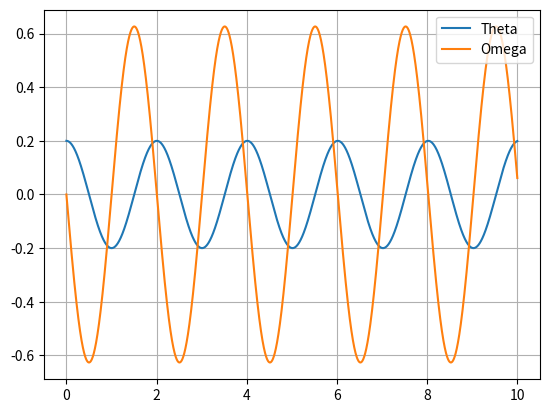
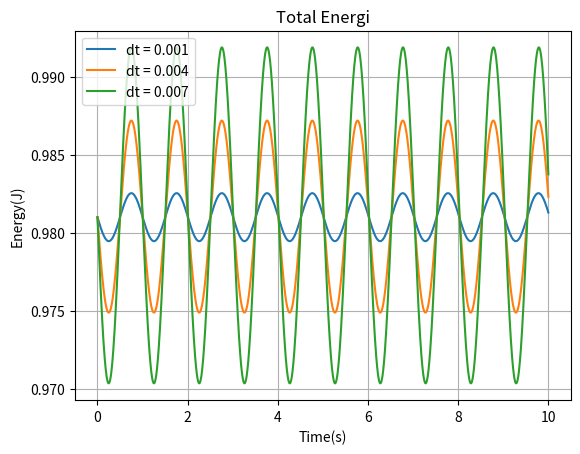
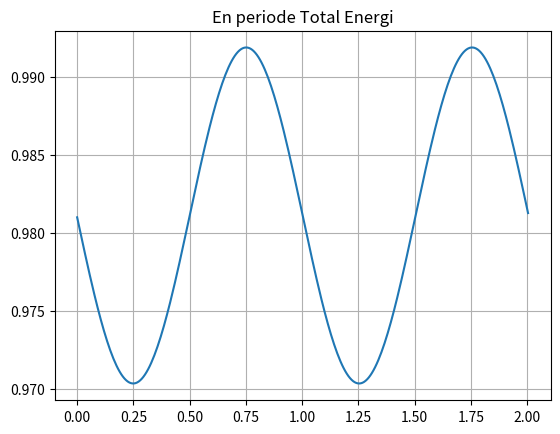
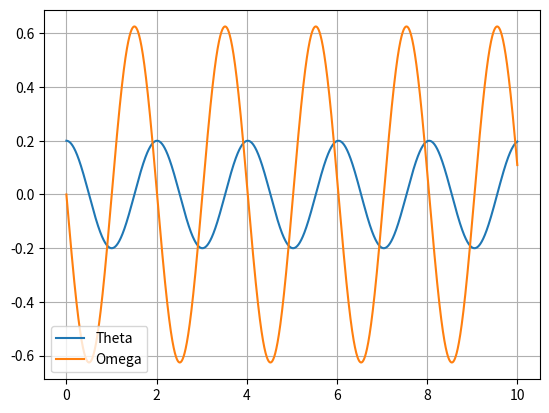
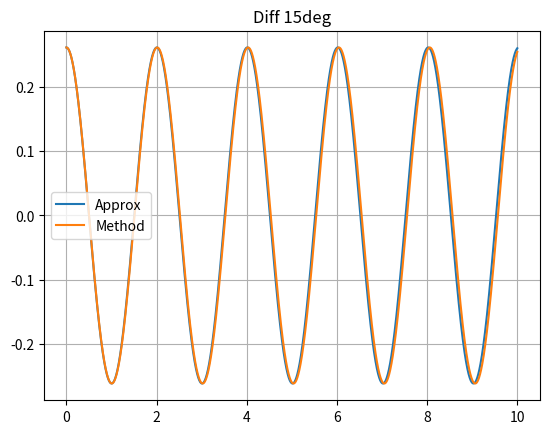
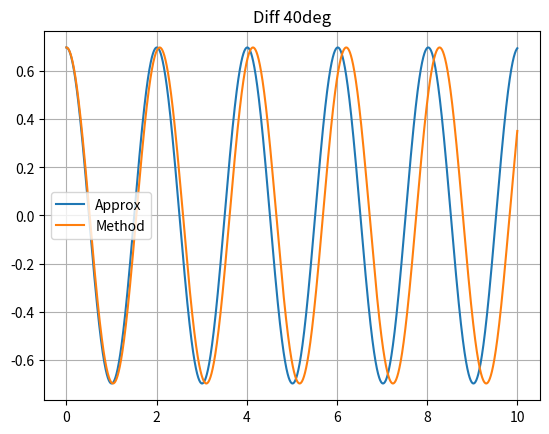
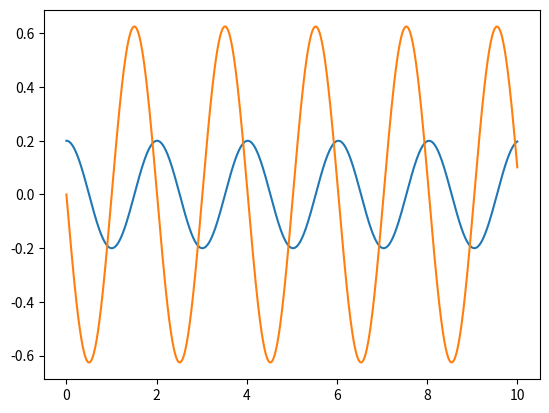

The matplotlib source for these figures, in order:
# Importing necessary libraries
import numpy as np
import matplotlib.pyplot as plt


# Defining constants and initial values
l = 1
m = 5
g = 9.81
theta_0 = 0.2
omega_0 = 0.0

# Timeconstants
T_i = 0
T_f = 10
T = T_f - T_i
samples = 10000
dt = T/samples

def euler_cromer_approx(theta_0, omega_0, dt, T_i):
    """
    Calculates angular displacement and angular velocity using the Euler-Cromer method
    
    theta_0: initial angular displacement 
    omega_0: initial angular velocity
    dt: timestep
    """
    theta=np.zeros(samples)
    omega=np.zeros(samples)
    t=np.zeros(samples)
    theta[0]=theta_0
    omega[0]=omega_0
    t[0]=T_i

    for n in range(1,samples):
        """
        calculates new value for omega using old value of theta and omega
        """
        omega[n]=omega[n-1]-g/l*theta[n-1]*dt
        
        """
        Calculates new theta using new omega and old theta
        """
        theta[n]=theta[n-1]+omega[n]*dt
        
        """
        Time array in same dimension for ploting
        """
        t[n]=t[n-1]+dt
        
    
    """
    theta: array with values of angular displacement
    w: array with values of angular velocity
    t: array with time-values
    """
    return theta,omega,t

# Saves approximations in arrays
thetaArr,omegaArr,timeArr = euler_cromer_approx(theta_0,omega_0,dt,T_i)

plt.figure("Test")
plt.plot(timeArr,thetaArr,label="Theta")
plt.plot(timeArr,omegaArr,label="Omega")
plt.legend()
plt.grid()
# plt.show()


# Oppgave 2
def energy_calculation(theta_0, omega_0, dt):
    """
    Calculates total energy for the system by Euler-Cromes method
    Inputs:
    theta_0: initial value of theta (displacement)
    omega_0: initial value of omega (angular velocity)
    
    """
    samples = int(T/dt) # Finds samplerate for chosen dt
    
    # Creat array of values using Euler-Cromer approx
    thetaArr, omegaArr, timeArr = euler_cromer_approx(theta_0,omega_0,dt,T_i)
    
    # Function for total energy
    energy_func = lambda m,l,omega,theta: (1/2)*m*(l**2)*(omega**2) + (1/2)*m*g*l*(theta**2)
    
    # Time array in same dimension 
    t = np.linspace(T_i,T,samples)
    energy = np.zeros(samples)
    
    for i in range(len(t)):
        """
        Calculation of total energy for every time-element
        """
        energy[i] = energy_func(m,l,omegaArr[i],thetaArr[i])
    
    
    E_total = energy

    return t, E_total

# Values for dt we want to plot for
dt1 = 0.001
dt2 = 0.004
dt3 = 0.007

plt.figure(2)
plt.title("Total Energi")
plt.plot(energy_calculation(theta_0,omega_0,dt1)[0],energy_calculation(theta_0,omega_0,dt1)[1], label="dt = 0.001")
plt.plot(energy_calculation(theta_0,omega_0,dt2)[0],energy_calculation(theta_0,omega_0,dt2)[1], label="dt = 0.004")
plt.plot(energy_calculation(theta_0,omega_0,dt3)[0],energy_calculation(theta_0,omega_0,dt3)[1], label="dt = 0.007")
plt.xlabel("Time(s)")
plt.ylabel("Energy(J)")
plt.legend()
plt.grid()
# plt.show()

# Oppgave 3
def energy_diff(time,E_tot):
    """
    Plotter en periode av Total Energi graf og finner differanse i Total Energi i start og slutt av periode.
    Inputs:
    
    time: Tid-array av samme dimensjon som E_tot
    E_tot: Array med total energi.
    """
    E_tot_0 = E_tot[0]
    
    # Uttryk for tid ved slutten av periode
    T_p = 2*np.pi*np.sqrt(l/g)
    
    i = 0
    while time[i] < T_p:
        i += 1
    
    time_p = np.zeros(i)
    E_tot_p = np.zeros(i)
    for j in range(i):
        time_p[j] = time[j]
        E_tot_p[j] = E_tot[j]
    
    plt.figure("En periode Total Energi")
    plt.title("En periode Total Energi")
    plt.plot(time_p,E_tot_p,label="dt = 0.001")
    plt.grid()
    # plt.show()
    
    print("Delta E etter en periode: " + str(abs(E_tot_p[0]-E_tot_p[-1])))
        
energy_diff(energy_calculation(theta_0,omega_0,dt3)[0],energy_calculation(theta_0,omega_0,dt3)[1])


# Oppgave 1
def euler_cromer_method(theta_0, omega_0, dt, T_i):
    """
    Calculates angular displacement and angular velocity using the Euler-Cromer method
    
    theta_0: initial angular displacement 
    omega_0: initial angular velocity
    dt: timestep
    """
    theta=np.zeros(samples)
    omega=np.zeros(samples)
    t=np.zeros(samples)
    theta[0]=theta_0
    omega[0]=omega_0
    t[0]=T_i

    for n in range(1,samples):
        """
        Beregner ny verdi av omega ved hjelp av gammel theta og omega
        """
        omega[n]=omega[n-1]-g/l*np.sin(theta[n-1])*dt
        
        """
        Beregner ny verdi av omega ved hjelp av nye omega og gammel theta
        """
        theta[n]=theta[n-1]+omega[n]*dt
        
        """
        Får et tid-array med samme dimensjon som tidligere arrays for plotting
        """
        t[n]=t[n-1]+dt
        
    
    """
    theta: array with values of angular displacement
    w: array with values of angular velocity
    t: array with time-values
    """
    return theta,omega,t

# Tilordner arrays til output-ene fra approksimeringsfunksjonen
thetaArr,omegaArr,timeArr = euler_cromer_method(theta_0,omega_0,dt,T_i)

plt.figure("New Test")
plt.plot(timeArr,thetaArr,label="Theta")
plt.plot(timeArr,omegaArr,label="Omega")
plt.legend()
plt.grid()
# plt.show()

# Oppgave 2

# Nye startverdier

theta_0 = np.radians(15)
omega_0 = 0
dt = 0.001

thetaArr_a,omegaArr_a,timeArr_a = euler_cromer_approx(theta_0,omega_0,dt,T_i)
thetaArr_m,omegaArr_m,timeArr_m = euler_cromer_method(theta_0,omega_0,dt,T_i)

plt.figure("Diff 15deg")
plt.title("Diff 15deg")
plt.plot(timeArr_a,thetaArr_a,label="Approx")
plt.plot(timeArr_m,thetaArr_m,label="Method")
plt.legend()
plt.grid()
# plt.show()

theta_0 = np.radians(40)
omega_0 = 0
dt = 0.001

thetaArr_a,omegaArr_a,timeArr_a = euler_cromer_approx(theta_0,omega_0,dt,T_i)
thetaArr_m,omegaArr_m,timeArr_m = euler_cromer_method(theta_0,omega_0,dt,T_i)

plt.figure("Diff 40deg")
plt.title("Diff 40deg")
plt.plot(timeArr_a,thetaArr_a,label="Approx")
plt.plot(timeArr_m,thetaArr_m,label="Method")
plt.legend()
plt.grid()
# plt.show()

def equation(t, vals):
    """
    Funksjonen tar inn t, som er en float, og vals som er en array med to elementer
    i dette tilfellet, [val1, val2], og returnerer verdien av høyre side
    av ligningene.
    
    t: float, tid
    vals: array med verdi for theta og omega
    
    Return: array med høyre-side av ligningene, som [ligning1, ligning2]
    """
    theta,omega = vals[0],vals[1]
    
    # Uttrykk for dw
    dw = -g/l*np.sin(theta)
    
    # Uttryk for dtheta
    dtheta = omega
    
    return [dtheta, dw]

"""
Note:
scipy.integrate.solve_ivp requires that fun returns
an object which is of type array_like. 
An ordinary list is of this type (aswell as e.g. integers, floats and numpy arrays)
so we can return a list, and do not have to first convert into an np.array. 
"""

from scipy.integrate import solve_ivp as DestoryerOfOrdinaryDifferentialEquations

def RK45_method(RHS, theta_0, omega_0, t_1, dt):
    """
    Calculates theta and omega using the scipy.integrate.solve_ivp function (RK54)
    
    RHS: right hand side of differential equations
    t_1: time-value to calculate up to (e.g. 10 seconds)
    dt: timestep
    
    return:
    -------
    theta: array of theta values
    w: array of omega values
    t: timevalues
    """
    initialValues = [theta_0,omega_0]

    timeSpan = [0,t_1 + dt]

    timeArr = np.arange(0,t_1+dt,dt)
    
    solution = DestoryerOfOrdinaryDifferentialEquations(RHS,timeSpan,initialValues,method="RK45",t_eval=timeArr)
    
    theta = solution.y[0, : ]
    omega = solution.y[1, : ]
    times = solution.t
    
    
    return theta, omega, times


theta,omega,times = RK45_method(equation, 0.2, 0, 10, 0.01)
# PLOT VINKELUTSLAGET


plt.figure("Scipy")
plt.plot(times,theta,label="Theta")
plt.plot(times,omega,label="omega")
plt.show()